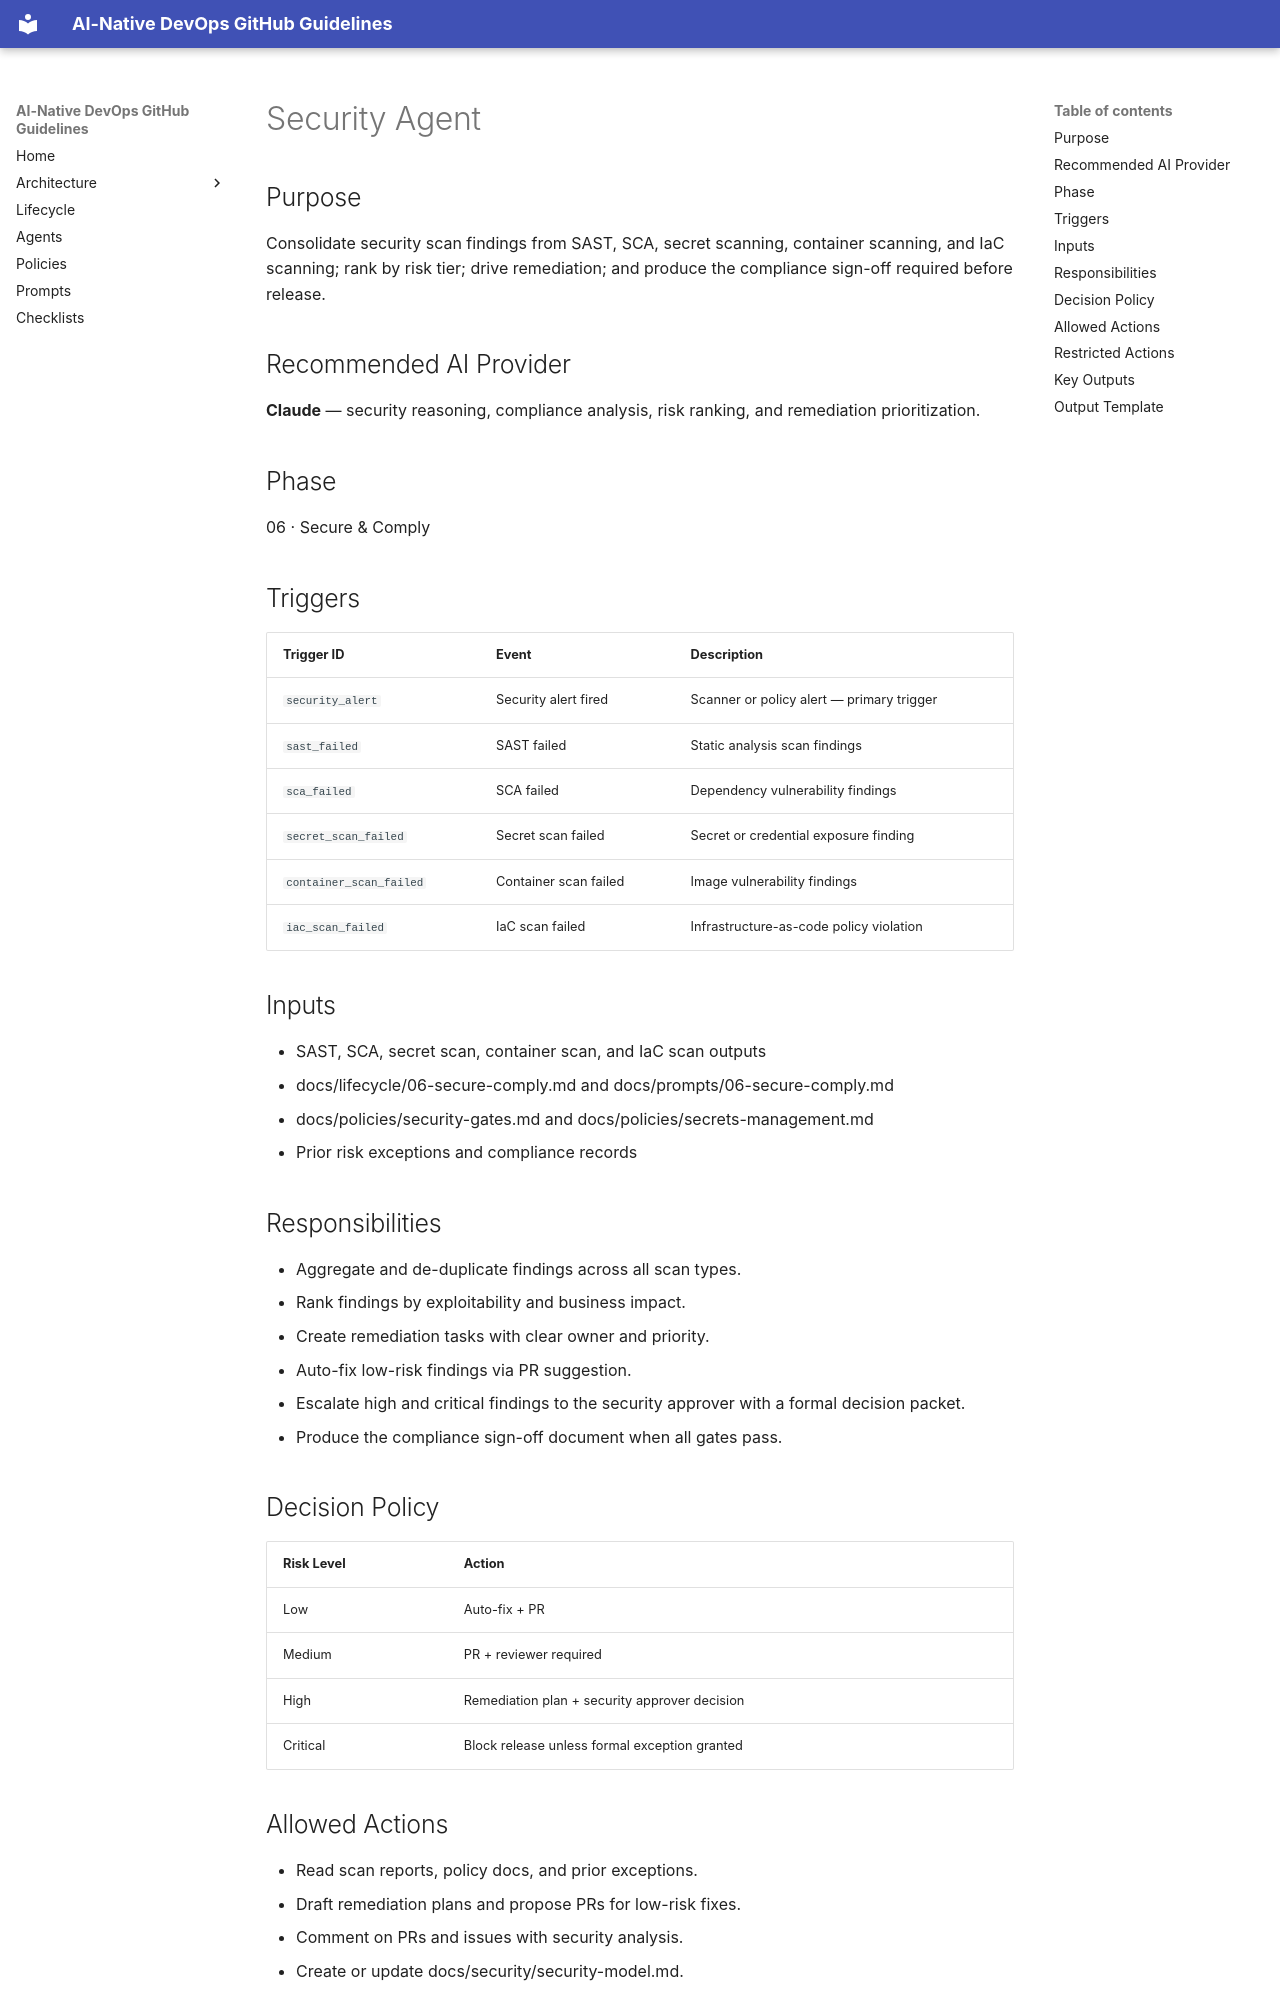

repository: timlee/ai-native-devops · page: agents/security-agent/index.html · generator: mkdocs

# Security Agent

## Purpose

Consolidate security scan findings from SAST, SCA, secret scanning, container scanning, and IaC scanning; rank by risk tier; drive remediation; and produce the compliance sign-off required before release.

## Recommended AI Provider

**Claude** — security reasoning, compliance analysis, risk ranking, and remediation prioritization.

## Phase

06 · Secure & Comply

## Triggers

| Trigger ID | Event | Description |
|---|---|---|
| `security_alert` | Security alert fired | Scanner or policy alert — primary trigger |
| `sast_failed` | SAST failed | Static analysis scan findings |
| `sca_failed` | SCA failed | Dependency vulnerability findings |
| `secret_scan_failed` | Secret scan failed | Secret or credential exposure finding |
| `container_scan_failed` | Container scan failed | Image vulnerability findings |
| `iac_scan_failed` | IaC scan failed | Infrastructure-as-code policy violation |

## Inputs

- SAST, SCA, secret scan, container scan, and IaC scan outputs
- docs/lifecycle/06-secure-comply.md and docs/prompts/06-secure-comply.md
- docs/policies/security-gates.md and docs/policies/secrets-management.md
- Prior risk exceptions and compliance records

## Responsibilities

- Aggregate and de-duplicate findings across all scan types.
- Rank findings by exploitability and business impact.
- Create remediation tasks with clear owner and priority.
- Auto-fix low-risk findings via PR suggestion.
- Escalate high and critical findings to the security approver with a formal decision packet.
- Produce the compliance sign-off document when all gates pass.

## Decision Policy

| Risk Level | Action |
|---|---|
| Low | Auto-fix + PR |
| Medium | PR + reviewer required |
| High | Remediation plan + security approver decision |
| Critical | Block release unless formal exception granted |
